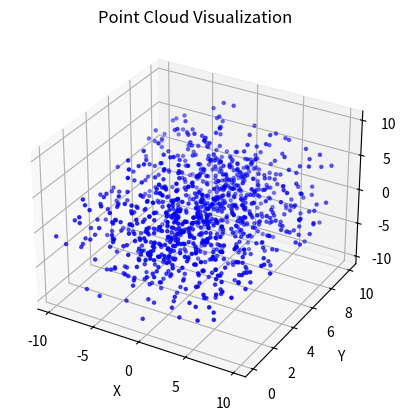

Write the Python code that produced this figure.
import numpy as np
import matplotlib.pyplot as plt
from mpl_toolkits.mplot3d import Axes3D

# Simulated data (replace with actual data)
num_points = 1000

# Vertical distance (y-axis) - assuming it ranges from 0 to 10 units
vertical_distances = np.random.uniform(0, 10, num_points)

# Distance measured by the LiDAR sensor - assuming it ranges from 0.1 to 10 units
lidar_distances = np.random.uniform(0.1, 10, num_points)

# Angle of rotation - assuming it ranges from 0 to 2*pi radians (360 degrees)
rotation_angles = np.random.uniform(0, 2*np.pi, num_points)

# Convert to Cartesian coordinates
x = lidar_distances * np.cos(rotation_angles)
y = vertical_distances
z = lidar_distances * np.sin(rotation_angles)

# Visualize the point cloud
fig = plt.figure()
ax = fig.add_subplot(111, projection='3d')
ax.scatter(x, y, z, c='b', marker='.')
ax.set_xlabel('X')
ax.set_ylabel('Y')
ax.set_zlabel('Z')
ax.set_title('Point Cloud Visualization')

# Save the point cloud to a PLY file
with open('point_cloud.ply', 'w') as f:
    f.write('ply\n')
    f.write('format ascii 1.0\n')
    f.write(f'element vertex {num_points}\n')
    f.write('property float x\n')
    f.write('property float y\n')
    f.write('property float z\n')
    f.write('end_header\n')
    for i in range(num_points):
        f.write(f'{x[i]:.6f} {y[i]:.6f} {z[i]:.6f}\n')

plt.show()
